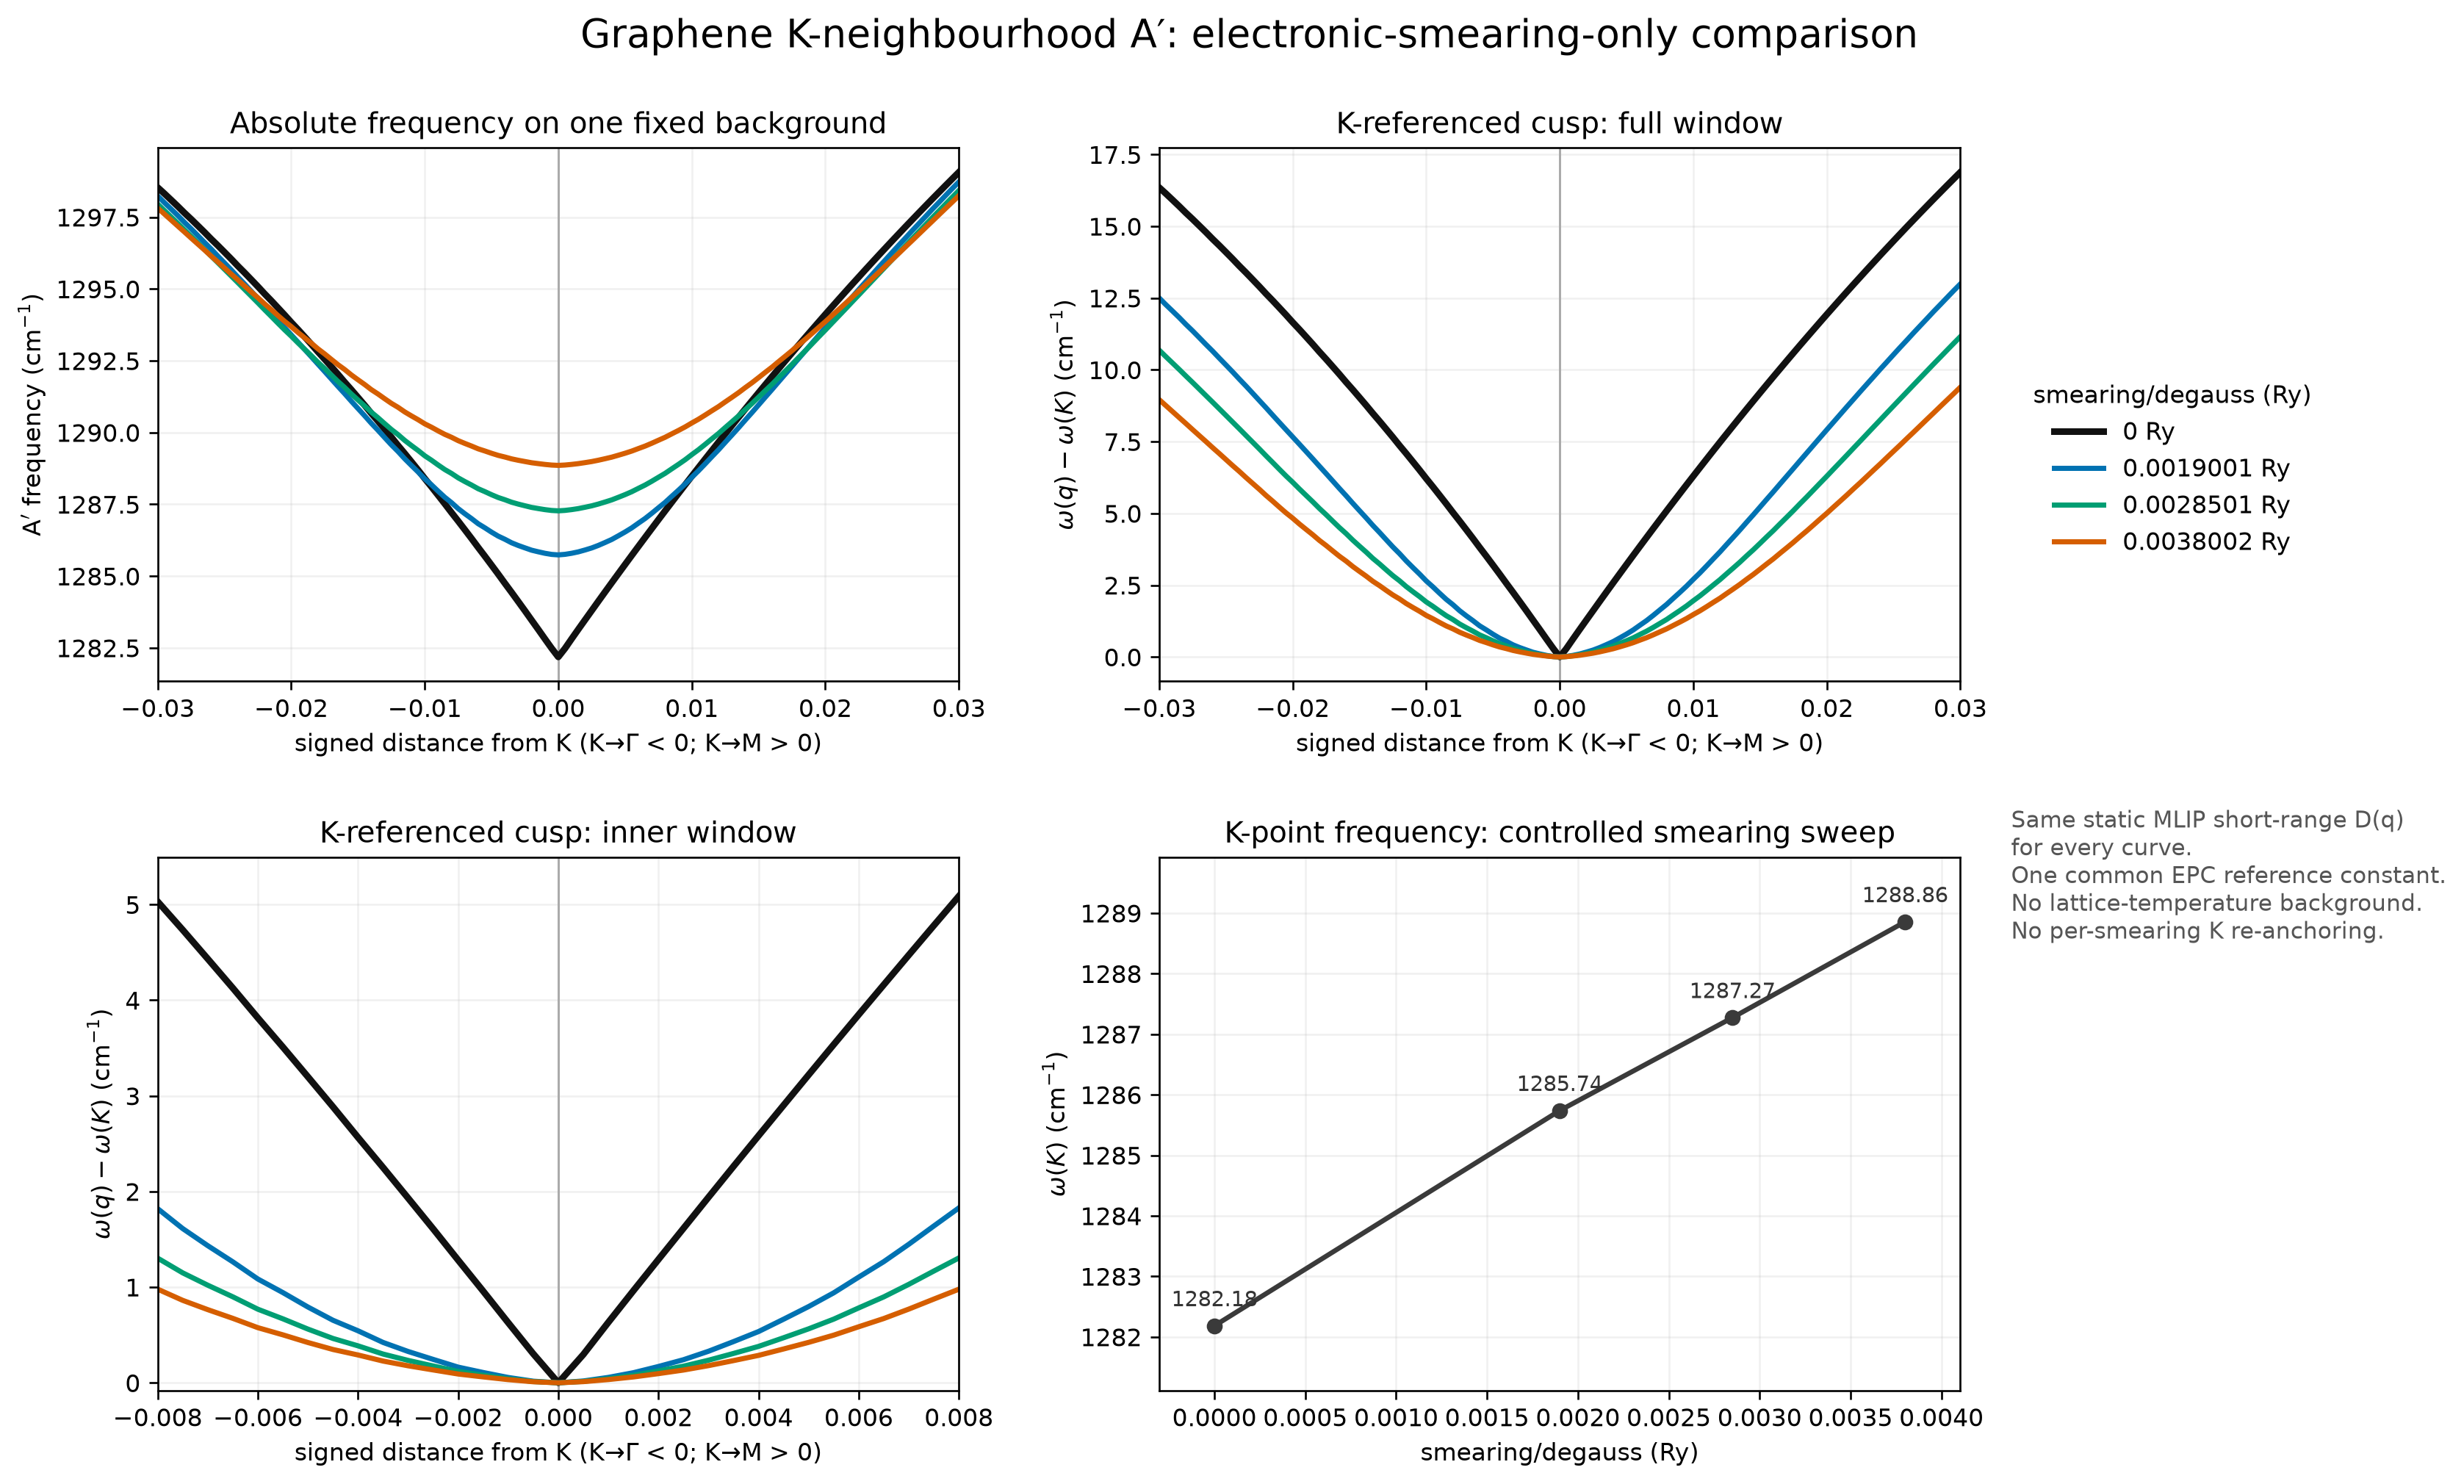

Data behind this chart, as committed beside it:
smearing_degauss_Ry, direction, distance, signed_distance, q1, q2, common_static_MLIP_background_cm-1, full_EPC_response_Ry2, common_reference_constant_cm-2, controlled_long_range_correction_cm-2, controlled_MLIP_plus_full_EPC_cm-1
0.0, K, 0.0, 0.0, 0.3333, 0.3333, 1380, -7.521315993779705e-06, -170028, -260602, 1282
0.0, KG, 0.0005, -0.0005, 0.3332, 0.3332, 1380, -7.456731374386654e-06, -170028, -259824, 1282
0.0, KG, 0.001, -0.001, 0.333, 0.333, 1380, -7.38747643365213e-06, -170028, -258990, 1283
0.0, KG, 0.0015, -0.0015, 0.3328, 0.3328, 1380, -7.317242709463545e-06, -170028, -258144, 1283
0.0, KG, 0.002, -0.002, 0.3327, 0.3327, 1380, -7.248040496517137e-06, -170028, -257311, 1283
0.0, KG, 0.0025, -0.0025, 0.3325, 0.3325, 1380, -7.178220258715757e-06, -170028, -256470, 1284
0.0, KG, 0.003, -0.003, 0.3323, 0.3323, 1380, -7.109713017010743e-06, -170028, -255645, 1284
0.0, KG, 0.0035, -0.0035, 0.3322, 0.3322, 1380, -7.04152316965961e-06, -170028, -254824, 1284
0.0, KG, 0.004, -0.004, 0.332, 0.332, 1380, -6.974502816916783e-06, -170028, -254017, 1285
0.0, KG, 0.0045, -0.0045, 0.3318, 0.3318, 1380, -6.906221867170558e-06, -170028, -253194, 1285
0.0, KG, 0.005, -0.005, 0.3317, 0.3317, 1380, -6.839385929055529e-06, -170028, -252390, 1285
0.0, KG, 0.0055, -0.0055, 0.3315, 0.3315, 1380, -6.77295368456019e-06, -170028, -251590, 1286
0.0, KG, 0.006, -0.006, 0.3313, 0.3313, 1380, -6.707890039215085e-06, -170028, -250806, 1286
0.0, KG, 0.0065, -0.0065, 0.3312, 0.3312, 1380, -6.64119537421615e-06, -170028, -250003, 1286
0.0, KG, 0.007, -0.007, 0.331, 0.331, 1380, -6.576069077556564e-06, -170028, -249219, 1287
0.0, KG, 0.0075, -0.0075, 0.3308, 0.3308, 1380, -6.51136694042094e-06, -170028, -248439, 1287
0.0, KG, 0.008, -0.008, 0.3307, 0.3307, 1380, -6.4481821304212885e-06, -170028, -247679, 1287
0.0, KG, 0.0085, -0.0085, 0.3305, 0.3305, 1380, -6.383082835672519e-06, -170028, -246895, 1288
0.0, KG, 0.009, -0.009, 0.3303, 0.3303, 1380, -6.31966237420012e-06, -170028, -246131, 1288
0.0, KG, 0.0095, -0.0095, 0.3302, 0.3302, 1380, -6.256659862218613e-06, -170028, -245372, 1288
0.0, KG, 0.01, -0.01, 0.33, 0.33, 1380, -6.195281228610707e-06, -170028, -244633, 1288
0.0, KG, 0.0105, -0.0105, 0.3298, 0.3298, 1380, -6.131806998755966e-06, -170028, -243869, 1289
0.0, KG, 0.011, -0.011, 0.3297, 0.3297, 1380, -6.070074345527167e-06, -170028, -243125, 1289
0.0, KG, 0.0115, -0.0115, 0.3295, 0.3295, 1380, -6.00876034992415e-06, -170028, -242387, 1289
0.0, KG, 0.012, -0.012, 0.3293, 0.3293, 1380, -5.949133277326006e-06, -170028, -241669, 1290
0.0, KG, 0.0125, -0.0125, 0.3292, 0.3292, 1380, -5.887290425232707e-06, -170028, -240924, 1290
0.0, KG, 0.013, -0.013, 0.329, 0.329, 1380, -5.827211977415812e-06, -170028, -240201, 1290
0.0, KG, 0.0135, -0.0135, 0.3288, 0.3288, 1380, -5.767566622885539e-06, -170028, -239482, 1290
0.0, KG, 0.014, -0.014, 0.3287, 0.3287, 1380, -5.709654016428813e-06, -170028, -238785, 1291
0.0, KG, 0.0145, -0.0145, 0.3285, 0.3285, 1380, -5.649426669306082e-06, -170028, -238060, 1291
0.0, KG, 0.015, -0.015, 0.3283, 0.3283, 1380, -5.5909955802358216e-06, -170028, -237356, 1291
0.0, KG, 0.0155, -0.0155, 0.3282, 0.3282, 1380, -5.532992346951518e-06, -170028, -236658, 1291
0.0, KG, 0.016, -0.016, 0.328, 0.328, 1380, -5.476751189362357e-06, -170028, -235980, 1292
0.0, KG, 0.0165, -0.0165, 0.3278, 0.3278, 1380, -5.4181255206816295e-06, -170028, -235274, 1292
0.0, KG, 0.017, -0.017, 0.3277, 0.3277, 1380, -5.36132291846169e-06, -170028, -234590, 1292
0.0, KG, 0.0175, -0.0175, 0.3275, 0.3275, 1380, -5.304940742043698e-06, -170028, -233911, 1293
0.0, KG, 0.018, -0.018, 0.3273, 0.3273, 1380, -5.250343996001281e-06, -170028, -233254, 1293
0.0, KG, 0.0185, -0.0185, 0.3272, 0.3272, 1380, -5.193303064981973e-06, -170028, -232567, 1293
0.0, KG, 0.019, -0.019, 0.327, 0.327, 1380, -5.138100430942854e-06, -170028, -231902, 1293
0.0, KG, 0.0195, -0.0195, 0.3268, 0.3268, 1380, -5.08331454097088e-06, -170028, -231242, 1294
0.0, KG, 0.02, -0.02, 0.3267, 0.3267, 1380, -5.030319347249286e-06, -170028, -230604, 1294
0.0, KG, 0.0205, -0.0205, 0.3265, 0.3265, 1380, -4.974858633093548e-06, -170028, -229936, 1294
0.0, KG, 0.021, -0.021, 0.3263, 0.3263, 1380, -4.921261495421046e-06, -170028, -229291, 1294
0.0, KG, 0.0215, -0.0215, 0.3262, 0.3262, 1380, -4.868003878948796e-06, -170028, -228650, 1295
0.0, KG, 0.022, -0.022, 0.326, 0.326, 1380, -4.816580136451916e-06, -170028, -228030, 1295
0.0, KG, 0.0225, -0.0225, 0.3258, 0.3258, 1380, -4.76266246361418e-06, -170028, -227381, 1295
0.0, KG, 0.023, -0.023, 0.3257, 0.3257, 1380, -4.7105923144739735e-06, -170028, -226754, 1295
0.0, KG, 0.0235, -0.0235, 0.3255, 0.3255, 1380, -4.6589207392425415e-06, -170028, -226132, 1296
0.0, KG, 0.024, -0.024, 0.3253, 0.3253, 1380, -4.609042219373767e-06, -170028, -225531, 1296
0.0, KG, 0.0245, -0.0245, 0.3252, 0.3252, 1380, -4.5566551043270645e-06, -170028, -224900, 1296
0.0, KG, 0.025, -0.025, 0.325, 0.325, 1380, -4.506109652804503e-06, -170028, -224292, 1296
0.0, KG, 0.0255, -0.0255, 0.3248, 0.3248, 1380, -4.455960540285708e-06, -170028, -223688, 1297
0.0, KG, 0.026, -0.026, 0.3247, 0.3247, 1380, -4.4075902163451405e-06, -170028, -223105, 1297
0.0, KG, 0.0265, -0.0265, 0.3245, 0.3245, 1380, -4.356711317694974e-06, -170028, -222493, 1297
0.0, KG, 0.027, -0.027, 0.3243, 0.3243, 1380, -4.307666707406052e-06, -170028, -221902, 1297
0.0, KG, 0.0275, -0.0275, 0.3242, 0.3242, 1380, -4.259002122374997e-06, -170028, -221316, 1297
0.0, KG, 0.028, -0.028, 0.324, 0.324, 1380, -4.212119393579425e-06, -170028, -220751, 1298
0.0, KG, 0.0285, -0.0285, 0.3238, 0.3238, 1380, -4.162722676605749e-06, -170028, -220156, 1298
0.0, KG, 0.029, -0.029, 0.3237, 0.3237, 1380, -4.115145782026571e-06, -170028, -219584, 1298
0.0, KG, 0.0295, -0.0295, 0.3235, 0.3235, 1380, -4.067953429025396e-06, -170028, -219015, 1298
... 424 more rows
